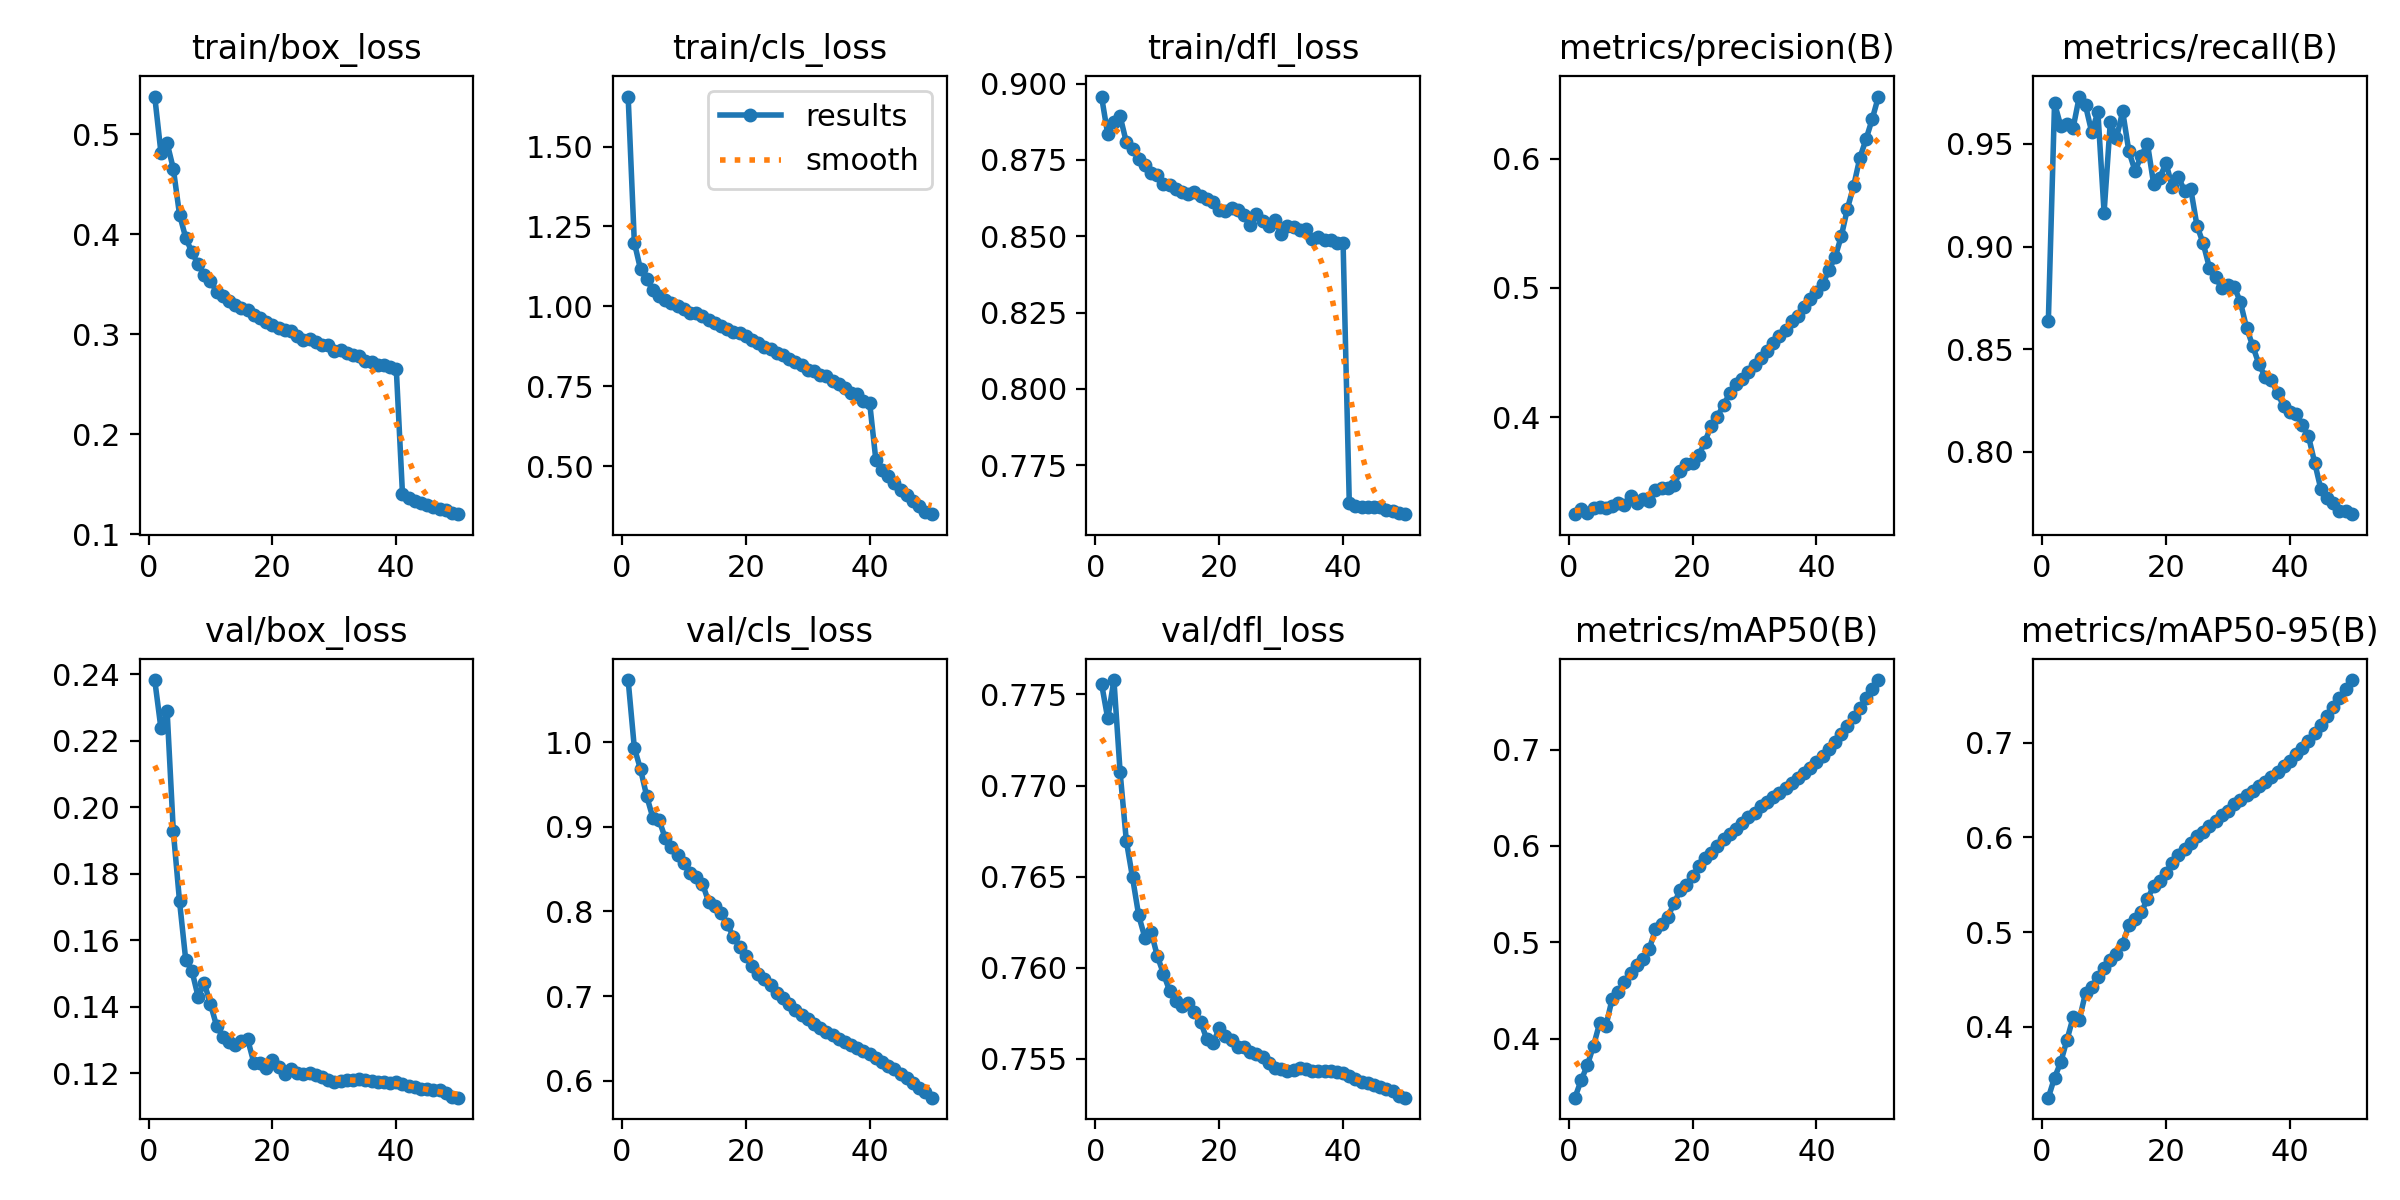

The file beside this chart, header and first rows:
epoch, train/box_loss, train/cls_loss, train/dfl_loss, metrics/precision(B), metrics/recall(B), metrics/mAP50(B), metrics/mAP50-95(B), val/box_loss, val/cls_loss, val/dfl_loss, lr/pg0, lr/pg1, lr/pg2
1, 0.5379, 1.656, 0.8958, 0.3249, 0.8637, 0.339, 0.3251, 0.2382, 1.073, 0.7756, 0.003332, 0.003332, 0.003332
2, 0.4818, 1.2, 0.8834, 0.3288, 0.9698, 0.3571, 0.3462, 0.2237, 0.9933, 0.7737, 0.006534, 0.006534, 0.006534
3, 0.4913, 1.116, 0.8875, 0.3256, 0.9588, 0.3726, 0.3625, 0.2288, 0.968, 0.7758, 0.009603, 0.009603, 0.009603
4, 0.4657, 1.085, 0.8893, 0.3296, 0.9599, 0.3928, 0.3858, 0.1927, 0.9362, 0.7707, 0.009406, 0.009406, 0.009406
5, 0.4198, 1.051, 0.8808, 0.3305, 0.9578, 0.4167, 0.4099, 0.1717, 0.9105, 0.767, 0.009208, 0.009208, 0.009208
6, 0.3967, 1.033, 0.8786, 0.3296, 0.9731, 0.4132, 0.4073, 0.1541, 0.908, 0.765, 0.00901, 0.00901, 0.00901
7, 0.382, 1.022, 0.8752, 0.3313, 0.9688, 0.4413, 0.4356, 0.1508, 0.8865, 0.7629, 0.008812, 0.008812, 0.008812
8, 0.3701, 1.012, 0.8733, 0.3336, 0.9558, 0.4481, 0.4416, 0.143, 0.8763, 0.7617, 0.008614, 0.008614, 0.008614
9, 0.3595, 1.002, 0.8709, 0.3323, 0.9655, 0.4587, 0.4524, 0.1471, 0.8664, 0.762, 0.008416, 0.008416, 0.008416
10, 0.3529, 0.9917, 0.8699, 0.3392, 0.9166, 0.4681, 0.4621, 0.1408, 0.8573, 0.7607, 0.008218, 0.008218, 0.008218
11, 0.3427, 0.9798, 0.867, 0.3338, 0.9605, 0.4768, 0.471, 0.1341, 0.8459, 0.7597, 0.00802, 0.00802, 0.00802
12, 0.3381, 0.9793, 0.8668, 0.3369, 0.9529, 0.483, 0.4772, 0.131, 0.8412, 0.7587, 0.007822, 0.007822, 0.007822
13, 0.3333, 0.9716, 0.8656, 0.3353, 0.9659, 0.4933, 0.4877, 0.1293, 0.8329, 0.7582, 0.007624, 0.007624, 0.007624
14, 0.3293, 0.9578, 0.8646, 0.3437, 0.9465, 0.5135, 0.5072, 0.1285, 0.8112, 0.7579, 0.007426, 0.007426, 0.007426
15, 0.3258, 0.9485, 0.8638, 0.3449, 0.9369, 0.5193, 0.5137, 0.1296, 0.8059, 0.7581, 0.007228, 0.007228, 0.007228
16, 0.3239, 0.9393, 0.8644, 0.3455, 0.9441, 0.5266, 0.521, 0.1302, 0.7976, 0.7575, 0.00703, 0.00703, 0.00703
17, 0.3193, 0.9288, 0.8632, 0.3474, 0.9502, 0.5405, 0.5349, 0.1232, 0.7852, 0.757, 0.006832, 0.006832, 0.006832
18, 0.3161, 0.9186, 0.8623, 0.3581, 0.9306, 0.5543, 0.5485, 0.1231, 0.7699, 0.7561, 0.006634, 0.006634, 0.006634
19, 0.3122, 0.9162, 0.8613, 0.3634, 0.9336, 0.5594, 0.5536, 0.1217, 0.7581, 0.7559, 0.006436, 0.006436, 0.006436
20, 0.3094, 0.9091, 0.8584, 0.3644, 0.9407, 0.5686, 0.5627, 0.1239, 0.7471, 0.7567, 0.006238, 0.006238, 0.006238
21, 0.3061, 0.8963, 0.8582, 0.3703, 0.9291, 0.5791, 0.5734, 0.1218, 0.736, 0.7563, 0.00604, 0.00604, 0.00604
22, 0.3039, 0.8859, 0.8591, 0.3811, 0.9339, 0.5876, 0.5819, 0.1198, 0.7258, 0.756, 0.005842, 0.005842, 0.005842
23, 0.3028, 0.8732, 0.8586, 0.3934, 0.9271, 0.5932, 0.5876, 0.1212, 0.7202, 0.7556, 0.005644, 0.005644, 0.005644
24, 0.2982, 0.8671, 0.8568, 0.4004, 0.928, 0.6003, 0.5945, 0.1202, 0.7137, 0.7557, 0.005446, 0.005446, 0.005446
25, 0.294, 0.8558, 0.8536, 0.4095, 0.9101, 0.6071, 0.6013, 0.1199, 0.7038, 0.7554, 0.005248, 0.005248, 0.005248
26, 0.2955, 0.8493, 0.8572, 0.4184, 0.9016, 0.612, 0.606, 0.1202, 0.6978, 0.7553, 0.00505, 0.00505, 0.00505
27, 0.2919, 0.8345, 0.8549, 0.4256, 0.8898, 0.6178, 0.6119, 0.1194, 0.6909, 0.7551, 0.004852, 0.004852, 0.004852
28, 0.2894, 0.8255, 0.8532, 0.4291, 0.8853, 0.6238, 0.6178, 0.1188, 0.684, 0.7548, 0.004654, 0.004654, 0.004654
29, 0.289, 0.8172, 0.8554, 0.435, 0.8796, 0.6298, 0.6238, 0.118, 0.6782, 0.7545, 0.004456, 0.004456, 0.004456
30, 0.283, 0.801, 0.8508, 0.4402, 0.8813, 0.6344, 0.6284, 0.1175, 0.6729, 0.7544, 0.004258, 0.004258, 0.004258
31, 0.2844, 0.7988, 0.8534, 0.4461, 0.8805, 0.641, 0.635, 0.1178, 0.6669, 0.7543, 0.00406, 0.00406, 0.00406
32, 0.2817, 0.7853, 0.8531, 0.451, 0.873, 0.6457, 0.6396, 0.118, 0.6623, 0.7544, 0.003862, 0.003862, 0.003862
33, 0.2795, 0.7827, 0.8521, 0.457, 0.8605, 0.6506, 0.6445, 0.118, 0.6577, 0.7545, 0.003664, 0.003664, 0.003664
34, 0.2784, 0.7671, 0.8524, 0.4626, 0.8516, 0.6551, 0.649, 0.1181, 0.6538, 0.7544, 0.003466, 0.003466, 0.003466
35, 0.2732, 0.7569, 0.8491, 0.4676, 0.8427, 0.6602, 0.6541, 0.1178, 0.6496, 0.7543, 0.003268, 0.003268, 0.003268
36, 0.2725, 0.7436, 0.8497, 0.4744, 0.8367, 0.6651, 0.659, 0.1177, 0.6459, 0.7543, 0.00307, 0.00307, 0.00307
37, 0.2688, 0.7294, 0.8487, 0.4785, 0.8351, 0.6702, 0.6642, 0.1174, 0.6422, 0.7543, 0.002872, 0.002872, 0.002872
38, 0.2697, 0.7253, 0.8487, 0.485, 0.8285, 0.6752, 0.6691, 0.1175, 0.6385, 0.7543, 0.002674, 0.002674, 0.002674
39, 0.2677, 0.7037, 0.8477, 0.491, 0.8222, 0.6812, 0.6751, 0.1172, 0.6347, 0.7543, 0.002476, 0.002476, 0.002476
40, 0.2652, 0.6981, 0.8476, 0.4967, 0.8194, 0.6872, 0.6812, 0.1173, 0.6312, 0.7542, 0.002278, 0.002278, 0.002278
41, 0.1402, 0.5191, 0.7627, 0.5026, 0.8186, 0.6937, 0.6876, 0.1167, 0.6269, 0.754, 0.00208, 0.00208, 0.00208
42, 0.1362, 0.4892, 0.7617, 0.5137, 0.8131, 0.7001, 0.6941, 0.1163, 0.6224, 0.7539, 0.001882, 0.001882, 0.001882
43, 0.1335, 0.4687, 0.7613, 0.5235, 0.8076, 0.7075, 0.7016, 0.1158, 0.6179, 0.7537, 0.001684, 0.001684, 0.001684
44, 0.1316, 0.4484, 0.7614, 0.5398, 0.7948, 0.7159, 0.7099, 0.1152, 0.6134, 0.7537, 0.001486, 0.001486, 0.001486
45, 0.1294, 0.4253, 0.7612, 0.5613, 0.7818, 0.7246, 0.7186, 0.1151, 0.6085, 0.7536, 0.001288, 0.001288, 0.001288
46, 0.1269, 0.4104, 0.7611, 0.5787, 0.7773, 0.734, 0.7281, 0.1149, 0.6033, 0.7534, 0.00109, 0.00109, 0.00109
47, 0.1252, 0.3929, 0.7603, 0.6005, 0.7749, 0.7435, 0.7376, 0.1148, 0.5978, 0.7533, 0.000892, 0.000892, 0.000892
48, 0.1238, 0.3776, 0.7598, 0.6149, 0.7711, 0.7533, 0.7473, 0.1139, 0.592, 0.7532, 0.000694, 0.000694, 0.000694
49, 0.1217, 0.3561, 0.7593, 0.6305, 0.7712, 0.7629, 0.757, 0.113, 0.5862, 0.753, 0.000496, 0.000496, 0.000496
50, 0.12, 0.3506, 0.7589, 0.6479, 0.7696, 0.7721, 0.7662, 0.1127, 0.58, 0.7529, 0.000298, 0.000298, 0.000298
